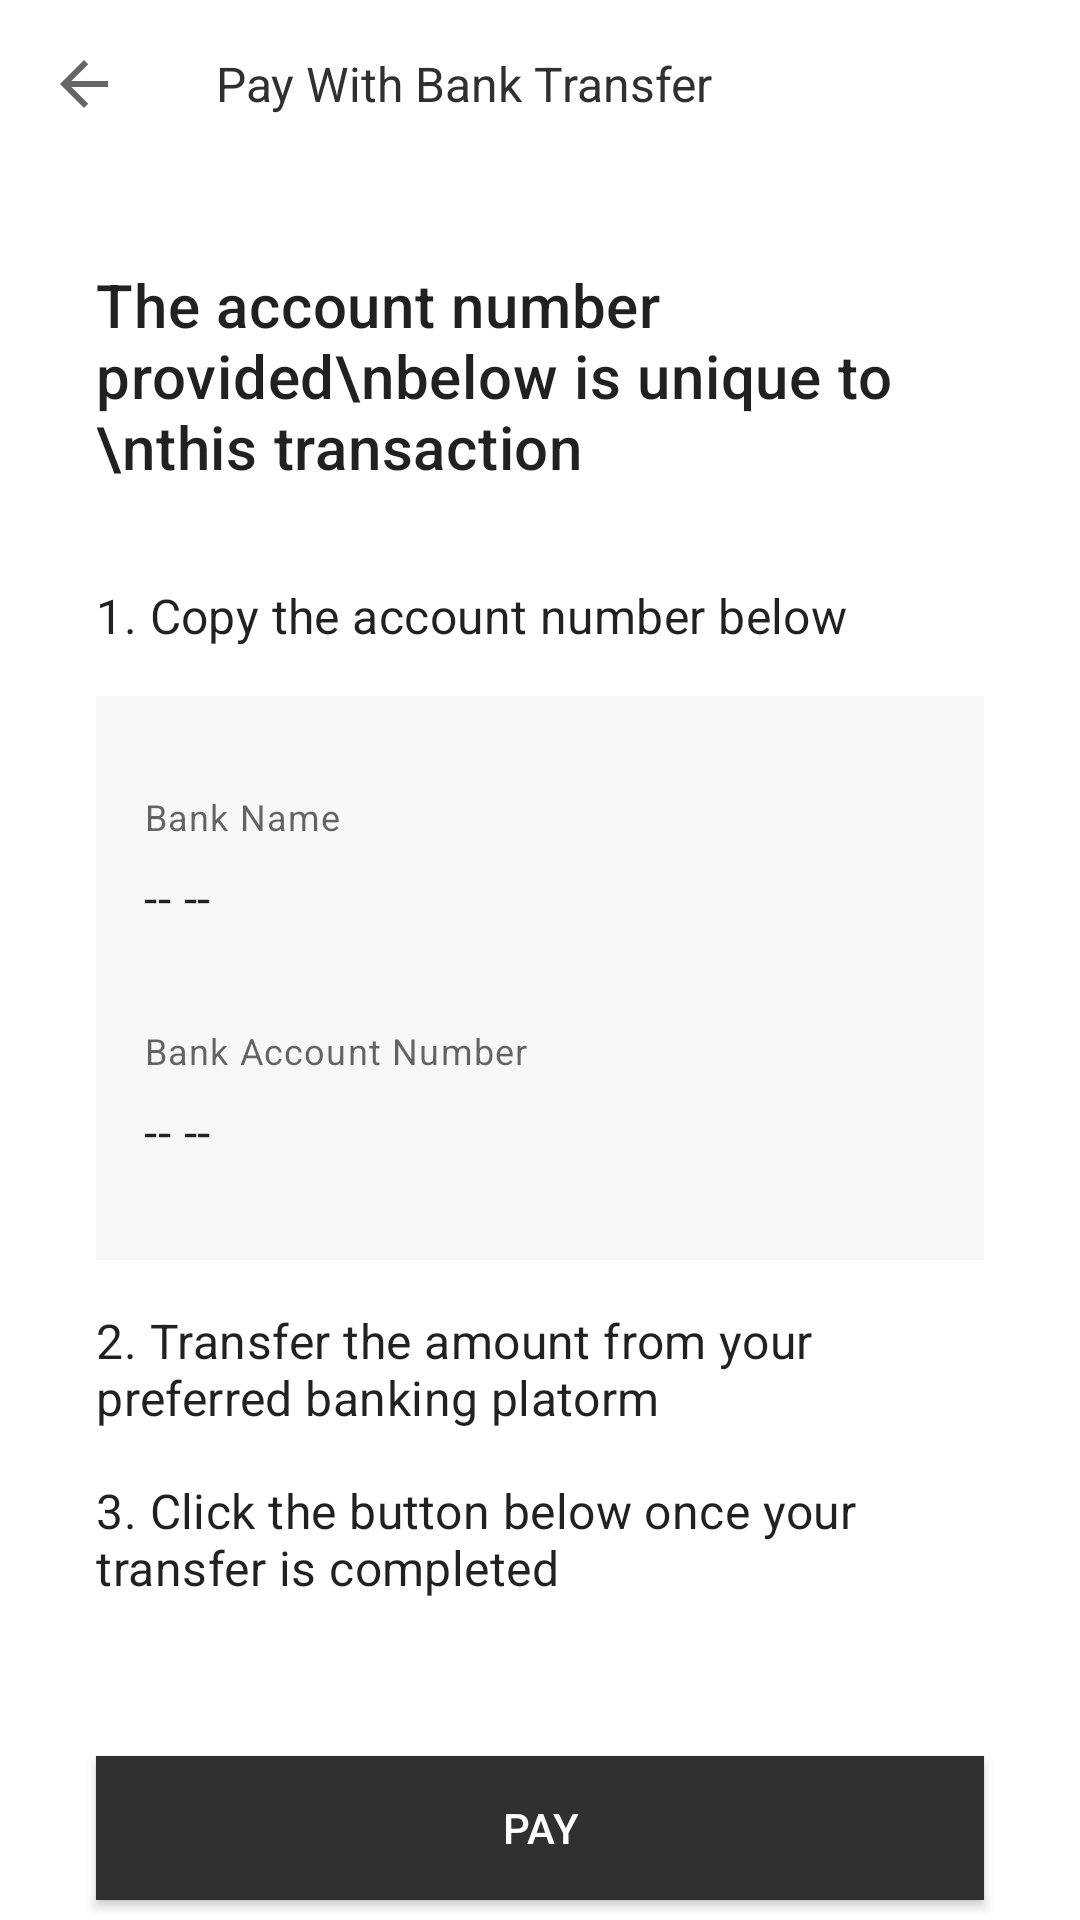

Here is an Android app screen rendered from its layout file. Give the layout XML and the strings, colors and styles it references.
<!-- AndroidManifest.xml: application theme Theme.Pelpaysamplebuildandroid -->
<!-- res/layout/bank_transfer_details_fragment.xml -->
<?xml version="1.0" encoding="utf-8"?>
<LinearLayout xmlns:android="http://schemas.android.com/apk/res/android"
    xmlns:app="http://schemas.android.com/apk/res-auto"
    xmlns:tools="http://schemas.android.com/tools"
    android:layout_width="match_parent"
    android:layout_height="match_parent"
    android:orientation="vertical"
    tools:context="ui.bankTransferChannel.BankTransferDetailsFragment">

    <androidx.appcompat.widget.Toolbar
        android:id="@+id/bankChannelDetailsToolBar"
        android:layout_width="match_parent"
        android:layout_height="wrap_content"
        app:navigationIcon="?attr/homeAsUpIndicator"
        app:title="Pay With Bank Transfer"
        app:titleTextAppearance="@style/TextAppearance.AppCompat.Subhead"
        app:titleTextColor="@color/black" />


    <TextView
        android:layout_width="match_parent"
        android:layout_height="wrap_content"
        android:ellipsize="none"
        android:maxLines="3"
        android:paddingStart="32dp"
        android:paddingEnd="32dp"
        android:layout_marginTop="32dp"
        android:text="The account number provided\nbelow is unique to \nthis transaction"
        android:textAppearance="?attr/textAppearanceHeadline6" />

    <TextView
        android:layout_width="match_parent"
        android:layout_height="wrap_content"
        android:layout_marginTop="32dp"
        android:ellipsize="end"
        android:maxLines="3"
        android:paddingStart="32dp"
        android:paddingEnd="32dp"
        android:text="@string/bank_info_1"
        android:textAppearance="?attr/textAppearanceSubtitle1" />

    <LinearLayout
        android:layout_width="match_parent"
        android:background="@color/background_color"
        android:layout_marginStart="32dp"
        android:layout_marginEnd="32dp"
        android:layout_marginTop="16dp"
        android:orientation="vertical"
        android:layout_height="wrap_content">

        <TextView
            android:layout_width="match_parent"
            android:layout_height="wrap_content"
            android:layout_marginTop="32dp"
            android:ellipsize="end"
            android:maxLines="3"
            android:paddingStart="16dp"
            android:paddingEnd="16dp"
            android:text="Bank Name"
            android:textAppearance="?attr/textAppearanceCaption" />

        <TextView
            android:id="@+id/bankNameTextView"
            android:layout_width="match_parent"
            android:layout_height="wrap_content"
            android:layout_marginTop="8dp"
            android:ellipsize="end"
            android:maxLines="3"
            android:paddingStart="16dp"
            android:paddingEnd="16dp"
            android:text="-- --"
            android:textAppearance="?attr/textAppearanceSubtitle1" />

        <TextView
            android:layout_width="match_parent"
            android:layout_height="wrap_content"
            android:layout_marginTop="32dp"
            android:ellipsize="end"
            android:maxLines="3"
            android:paddingStart="16dp"
            android:paddingEnd="16dp"
            android:text="Bank Account Number"
            android:textAppearance="?attr/textAppearanceCaption" />

        <TextView
            android:id="@+id/bankAccountNumberTextView"
            android:layout_width="match_parent"
            android:layout_height="wrap_content"
            android:layout_marginTop="8dp"
            android:ellipsize="end"
            android:maxLines="3"
            android:paddingStart="16dp"
            android:paddingEnd="16dp"
            android:layout_marginBottom="32dp"
            android:text="-- --"
            android:textAppearance="?attr/textAppearanceSubtitle1" />

    </LinearLayout>
    <TextView
        android:layout_width="match_parent"
        android:layout_height="wrap_content"
        android:layout_marginTop="16dp"
        android:ellipsize="end"
        android:maxLines="3"
        android:paddingStart="32dp"
        android:paddingEnd="32dp"
        android:text="2. Transfer the amount from your preferred banking platorm"
        android:textAppearance="?attr/textAppearanceSubtitle1" />

    <TextView
        android:layout_width="match_parent"
        android:layout_height="wrap_content"
        android:layout_marginTop="16dp"
        android:ellipsize="end"
        android:maxLines="3"
        android:paddingStart="32dp"
        android:layout_marginBottom="32dp"
        android:paddingEnd="32dp"
        android:text="3. Click the button below once your transfer is completed"
        android:textAppearance="?attr/textAppearanceSubtitle1" />

    <include layout="@layout/layout_pay_button" />

    <include
        android:id="@+id/include"
        layout="@layout/layout_secured_logo" />

</LinearLayout>
<!-- res/layout/layout_pay_button.xml (included above) -->
<?xml version="1.0" encoding="utf-8"?>
<merge>
    <androidx.appcompat.widget.AppCompatButton xmlns:android="http://schemas.android.com/apk/res/android"
        android:id="@+id/payButton"
        android:layout_width="match_parent"
        android:layout_height="wrap_content"
        android:layout_marginStart="32dp"
        android:layout_marginTop="20dp"
        android:layout_marginEnd="32dp"
        android:background="@color/black"
        android:text="@string/pay"
        android:textColor="@color/white" />
</merge>
<!-- res/layout/layout_secured_logo.xml (included above) -->
<?xml version="1.0" encoding="utf-8"?>
<merge>

    <ImageView xmlns:android="http://schemas.android.com/apk/res/android"
        android:id="@+id/secured_logo"
        android:layout_width="wrap_content"
        android:layout_height="40dp"
        android:layout_gravity="center"
        android:layout_marginTop="40dp"
        android:layout_marginBottom="80dp"
        android:contentDescription="@string/secured_by_pelpay"
        android:paddingLeft="@dimen/list_item_spacing"
        android:paddingRight="@dimen/list_item_spacing"
        android:src="@drawable/ic_secured_by_pelpay" />
</merge>
<!-- resources referenced by this layout -->
<resources>
  <color name="background_color">#F7F7F7</color>
  <color name="black">#303030</color>
  <color name="white">#FFFFFFFF</color>
  <dimen name="list_item_spacing">16dp</dimen>
  <!-- drawable ic_secured_by_pelpay: vector/xml drawable (drawable, 5057 chars, omitted) -->
  <string name="bank_info_1">1. Copy the account number below</string>
  <string name="pay">pay</string>
  <string name="secured_by_pelpay">Secured by pelpay</string>
  <style name="Theme.Pelpaysamplebuildandroid" parent="Theme.MaterialComponents.DayNight.DarkActionBar">
          
          <item name="colorPrimary">@color/purple_500</item>
          <item name="colorPrimaryVariant">@color/purple_700</item>
          <item name="colorOnPrimary">@color/white</item>
          
          <item name="colorSecondary">@color/teal_200</item>
          <item name="colorSecondaryVariant">@color/teal_700</item>
          <item name="colorOnSecondary">@color/black</item>
          
          <item name="android:statusBarColor" tools:targetApi="l">?attr/colorPrimaryVariant</item>
          
      </style>
  <color name="purple_500">#FF6200EE</color>
  <color name="purple_700">#FF3700B3</color>
  <color name="teal_200">#FF03DAC5</color>
  <color name="teal_700">#FF018786</color>
</resources>
